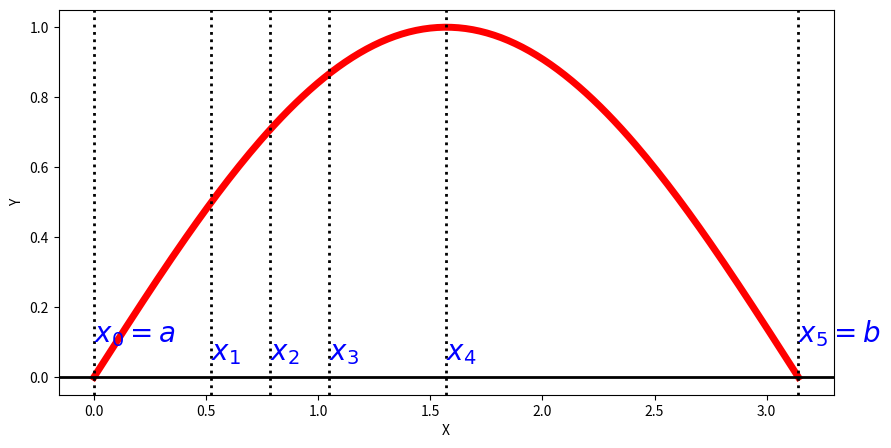

Recreate this plot in Python. (Note: this script raises an exception after producing the figure.)
#!/usr/bin/env python
# coding: utf-8

# # Integración de Riemann
# 
# Sea un intervalo $[a,b] \subset \mathbb R$ y sea $\,f : [a,b] \longrightarrow \mathbb R$ una función acotada.
# 

# En primer lugar, definimos el concepto de partición:
# 
# ````{prf:definition} Partición de un intervalo
# :label: def_particion 
# :nonumber: 
# Se llama partición $\mathcal{P}$ de $[a,b]$ a un conjunto de puntos $ \left\{ x_0, x_1, \ldots, x_n \right\} $ que verifica:
# 
# $$
# a = x_0 < x_1 < x_2 < \ldots < x_{n-1} < x_n = b.
# $$
# ````

# Dada una partición $\mathcal P$, denotamos
# 
# $$M_i = \underset{x_{i-1} \leq x \leq x_i}{\sup} f(x),$$
# 
# $$m_i = \underset{x_{i-1} \leq x \leq x_i}{\inf} f(x).$$ 

# ### Sumas de Riemann
# 
# ````{prf:definition} Sumas de Riemann
# :label: def_sumas_Riemann 
# :nonumber: 
# * Se llama **suma superior de Riemann** de la función $f$ relativa a la partición $\mathcal P$ a:
# 
#     $$
#     U (\mathcal P,f) = \overset{n}{\underset{i=1}{\sum}} \, M_i (x_i - x_{i-1}).
#     $$
# 
# * Se llama **suma inferior de Riemann** de la función $f$ relativa a la partición $\mathcal P$ a:
#   
#     $$
#     L (\mathcal P,f) = \overset{n}{\underset{i=1}{\sum}} \, m_i (x_i - x_{i-1}).
#     $$
# ````

# <img src="../../images/cap_4_trc_riemann2.jpg" width="300" height="300"/>

# <img src="../../images/cap_4_trc_riemann3.jpg" width="300" height="300"/>

# ````{prf:example} 
# :label: ex_sumas_Riemann 
# :nonumber: 
# 
# Dada la partición $\mathcal{P} = \left\{0, \frac{\pi}{6}, \frac{\pi}{4}, \frac{\pi}{3}, \frac{\pi}{2}, \pi \right\}$ en el intervalo $[0,\pi]$ y la función $f(x)=\sin x$, calcula la suma superior de Riemann $U (\mathcal P,f)$.
# ````
# 
# **Solución:**
# 
# Representamos gráficamente la función seno en el intervalo $[0,\pi]$ y la partición $\mathcal{P}$ con **Matplotlib**:

# In[9]:


import numpy as np
import matplotlib as mp
import matplotlib.pyplot as plt

xx = np.linspace(0, np.pi, 200)
yy = np.sin(xx)

x0=0; x1=np.pi/6; x2=np.pi/4; x3=np.pi/3; x4=np.pi/2; x5=np.pi

fig = plt.figure(figsize = (10,5))
#plt.ylim(-5,20)

plt.plot(xx, yy, c='r', lw='5', label = '$f=\sin(x)$')
plt.ylabel('Y', fontsize=10)
plt.xlabel('X', fontsize=10)
plt.axhline(y=0., c='black', lw='2')
plt.axvline(x=x0, c='black', lw='2', ls=':')
plt.text(x0, 0.1, '$x_{0}=a$', c='b', fontsize=20)
plt.axvline(x=x1, c='black', lw='2', ls=':')
plt.text(x1, 0.05, '$x_{1}$', c='b', fontsize=20)
plt.axvline(x=x2, c='black', lw='2', ls=':')
plt.text(x2, 0.05, '$x_{2}$', c='b', fontsize=20)
plt.axvline(x=x3, c='black', lw='2', ls=':')
plt.text(x3, 0.05, '$x_{3}$', c='b', fontsize=20)
plt.axvline(x=x4, c='black', lw='2', ls=':')
plt.text(x4, 0.05, '$x_{4}$', c='b', fontsize=20)
plt.axvline(x=x5, c='black', lw='2', ls=':')
plt.text(x5, 0.1, '$x_{5}=b$', c='b', fontsize=20)

plt.show()


# Vemos que la función $\sin x$ es creciente en el intervalo $[0,\frac{\pi}{2}]$ y decreciente en $[\frac{\pi}{2},\pi]$, por lo que:
# * $\max\left\{\sin(x), x\in[0,\frac{\pi}{6}]\right\}=\sin\left(\frac{\pi}{6}\right)=\frac12$,
# * $\max\left\{\sin(x), x\in[\frac{\pi}{6},\frac{\pi}{4}]\right\}=\sin\left(\frac{\pi}{4}\right)=\frac{\sqrt{2}}{2}$,
# * $\max\left\{\sin(x), x\in[\frac{\pi}{4},\frac{\pi}{3}]\right\}=\sin\left(\frac{\pi}{3}\right)=\frac{\sqrt{3}}{2}$,
# * $\max\left\{\sin(x), x\in[\frac{\pi}{3},\frac{\pi}{2}]\right\}=\sin\left(\frac{\pi}{2}\right)=1$,
# * $\max\left\{\sin(x), x\in[\frac{\pi}{2},\pi]\right\}=\sin\left(\frac{\pi}{2}\right)=1$.
# 
# Por tanto:
# 
# \begin{eqnarray*}
# U (\mathcal P,f) &=& \left(\frac{\pi}{6} - 0\right) \frac12 + \left(\frac{\pi}{4} - \frac{\pi}{6}\right) \frac{\sqrt{2}}{2} + \left(\frac{\pi}{3} - \frac{\pi}{4}\right) \frac{\sqrt{3}}{2} + \left(\frac{\pi}{2} - \frac{\pi}{3}\right) 1 + \\
# && + \left(\pi- \frac{\pi}{2}\right) 1 = \frac{18+\sqrt{2}+\sqrt{3}}{24}\pi \approx 2.7680.
# \end{eqnarray*}

# ### Definición de integrabilidad de Riemann
# 
# ````{prf:definition} 
# :label: def_integ_riemann 
# :nonumber: 
# Dada una función $f$ acotada, se dice que $f$ es integrable en $[a,b]$ en el sentido de Riemann si y sólo si:
# 
# $$ \forall \varepsilon > 0 , \quad \exists \mathcal P \text{ partición de $[a,b]$ tal que } \, 
# U(\mathcal P,f) - L(\mathcal P,f) < \varepsilon. $$
# Se escribe $f\in{\cal R}[a,b]$.
# ````
# 
# **Interpretación geométrica:**
# 
# Si $f(x)$ es una función positiva en un intervalo $[a,b]$, su integral de Riemann, $\displaystyle\int_a^bf(x)\,dx$, representa el área limitada por la curva $y = f(x)$, el eje $y = 0$ y las rectas $x = a$  y  $x = b$.
# 
# ````{prf:example} 
# :label: ex_Riemann_1 
# :nonumber: 
# 
# Calcule $\int_{-3}^3 \sqrt{9-x^2} dx$.
# ````
# **Solución:**
# 
# Dibujemos la función $\sqrt{9-x^2}$ en el intervalo $[-3,3]$ con Sympy:

# In[5]:


p = sp.plot(sp.sqrt(9-x**2), (x, -3, 3), show=False)
p.line_color='r'
p.xlabel='x'
p.ylabel='y'
p.legend=True
p.show()


# Vemos que en el intervalo $[-3,3]$ la función define una semicircunferencia de radio 3. Sabemos por geometría que el área de una circunferencia es $A = \pi r^2 = \pi \, 3^2 = 9 \pi$. Así, el área de la semicircunferencia es $\frac{9\pi}{2}$, luego 
# 
# $$\int_{-3}^3 \sqrt{9-x^2} dx=\frac{9\pi}{2}.$$

# ### Propiedades de la integral de Riemann
# 
# ````{prf:property} Integrabilidad según Riemann
# :label: prop_integrabilidad_Riemann 
# :nonumber: 
# 
# 1. Toda función *continua* en $[a,b]$ es integrable en $[a,b]$ (es decir: $f\in\mathcal{C}^{0}[a,b]\Rightarrow f\in\mathcal{R}[a,b]$). En consecuencia, toda función *derivable* es integrable.
# 2. Toda función *monótona* y *acotada* en $[a,b]$ es integrable en $[a,b]$.
# 3. Toda función *acotada* en $[a,b]$ que presenta en dicho intervalo un número finito de puntos de discontinuidad, es integrable en $[a,b]$.
# 4. Sea $f$ una función *integrable* en $[a,b]$ en el sentido de Riemann, y tal que:
# 
#     $$m \leq f(x) \leq M , \quad \forall x \in [a,b].$$
#     Si $g$ es *continua* en $[m,M]$, entonces la *función compuesta* $g \circ f$  es integrable en $[a,b]$.
# ````
# 
# ````{prf:property} Propiedades aritméticas de la integración de Riemann
# :label: prop_Riemann_aritmetica 
# :nonumber: 
# Sean $f, g \in {\cal R}[a,b]$. Entonces:
# 
# * $\forall \alpha \in \mathbb R$, $\alpha f\in {\cal R}[a,b]$, y se cumple:
# 
#   $$
#    \int_a ^b (\alpha\, f)(x) \,dx = \alpha \int_a ^b f(x) \,dx. 
#   $$ 
# * $f \pm g \in {\cal R}[a,b]$ y se cumple:
#   
#     $$
#      \int_a ^b (f \pm g)(x) \,dx = \int_a ^b f(x) \,dx \pm \int_a ^b g(x) \,dx.
#     $$
# * $fg \in {\cal R}[a,b]$.
# ````
# 
# ````{prf:property} Aditividad en intervalos
# :label: prop_aditividad_intervalos 
# :nonumber:
# Sea $f \in {\cal R}[a,b]$ y supongamos un punto $c$ en el intervalo $(a,b)$ (es decir, $a < c < b$).
# 
# Entonces $f \in {\cal R}[a,c]$ y $f \in {\cal R}[c,b]$, y se verifica: 
# 
# $$\int_a ^b f(x)\,dx = \int_a ^c f(x) \,dx + \int_c ^b f(x) \,dx.$$
# ````
# 
# ````{prf:property} Acotaciones
# :label: prop_acotaciones_Riemann 
# :nonumber:
# Sean $f, g \in {\cal R}[a,b]$. 
# * Si $f \leq g$ en $[a,b]$, entonces $\displaystyle\int_a ^b f(x) \,dx \leq \int_a ^b g(x) \,dx$.
# * Si $m\leq f(x) \leq M$, $\forall x \in [a,b]$, entonces 
#   
#   $$m(b-a)\leq \int_a ^b f(x) \,dx \leq M (b - a).$$
# * $|f| \in {\cal R}[a,b]$, y se cumple: 
#   
#   $$
#    | \int_a^b f(x) \,dx | \leq \int_a^b |f(x)|\,dx.
#   $$
# ````

# ### Algunos enlaces para ir más allá
# 
# Si te ha picado la curiosidad y quieres ampliar tus conocimientos sobre la integral de Riemann, aquí tienes algunos enlaces que nos parecen interesantes:
# 
# [redacted]
# [redacted]
# [redacted]
#   
# 
